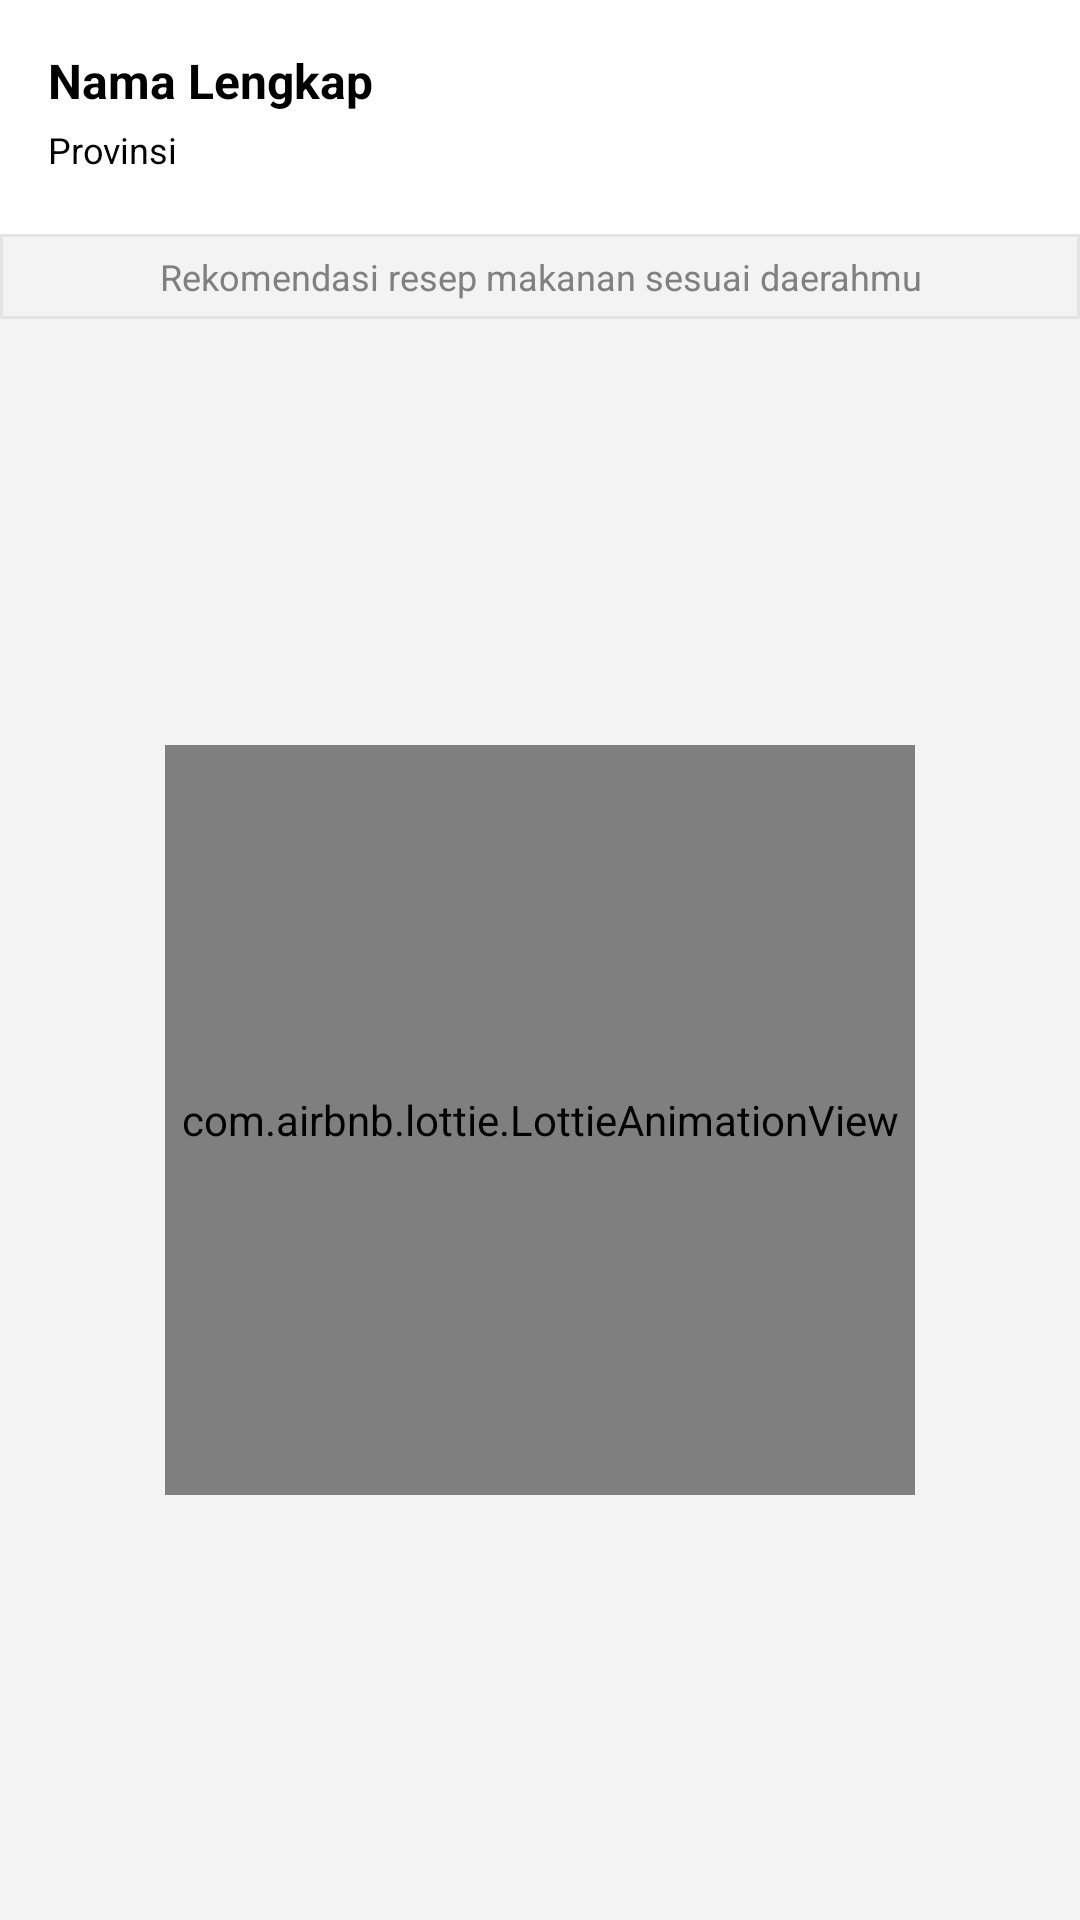

Android layout source for this screen:
<!-- AndroidManifest.xml: application theme Theme.CapstoneProject -->
<!-- res/layout/fragment_profile.xml -->
<androidx.constraintlayout.widget.ConstraintLayout xmlns:android="http://schemas.android.com/apk/res/android"
    xmlns:app="http://schemas.android.com/apk/res-auto"
    android:layout_width="match_parent"
    android:layout_height="match_parent">

    <LinearLayout
        android:id="@+id/linear1"
        android:layout_width="match_parent"
        android:layout_height="wrap_content"
        android:orientation="vertical"
        android:padding="16dp"
        app:layout_constraintTop_toTopOf="parent"
        app:layout_constraintStart_toStartOf="parent"
        app:layout_constraintEnd_toEndOf="parent">

        <TextView
            android:id="@+id/tv_nama"
            android:layout_width="wrap_content"
            android:layout_height="wrap_content"
            android:text="@string/nama_lengkap"
            android:textColor="@color/black"
            android:textSize="16sp"
            android:textStyle="bold" />

        <TextView
            android:id="@+id/tv_kota"
            android:layout_width="wrap_content"
            android:layout_height="wrap_content"
            android:layout_marginTop="4dp"
            android:text="@string/provinsi"
            android:textColor="@color/black"
            android:textSize="12sp" />

    </LinearLayout>

    <TextView
        android:id="@+id/tv_bookmark"
        android:layout_width="match_parent"
        android:layout_height="wrap_content"
        android:layout_marginTop="4dp"
        android:layout_marginBottom="4dp"
        android:padding="6dp"
        android:text="@string/kamu_mungkin_juga_suka"
        android:textAlignment="center"
        android:textColor="@color/text_icon_outline"
        android:textSize="12sp"
        android:background="@drawable/bottom_stroke"
        app:layout_constraintTop_toBottomOf="@id/linear1"
        app:layout_constraintStart_toStartOf="parent"
        app:layout_constraintEnd_toEndOf="parent" />

    <androidx.constraintlayout.widget.ConstraintLayout
        android:layout_width="0dp"
        android:layout_height="0dp"
        android:background="@color/bg_rv"
        app:layout_constraintBottom_toBottomOf="parent"
        app:layout_constraintEnd_toEndOf="parent"
        app:layout_constraintStart_toStartOf="parent"
        app:layout_constraintTop_toBottomOf="@+id/tv_bookmark">

        
        <androidx.recyclerview.widget.RecyclerView
            android:id="@+id/rv_bookmark"
            android:layout_width="0dp"
            android:layout_height="0dp"
            android:paddingStart="8dp"
            android:paddingEnd="8dp"
            app:layout_constraintBottom_toBottomOf="parent"
            app:layout_constraintEnd_toEndOf="parent"
            app:layout_constraintStart_toStartOf="parent"
            app:layout_constraintTop_toTopOf="parent" />


        <com.airbnb.lottie.LottieAnimationView
            android:id="@+id/animationView"
            android:layout_width="250dp"
            android:layout_height="250dp"
            app:layout_constraintBottom_toBottomOf="parent"
            app:layout_constraintEnd_toEndOf="parent"
            app:layout_constraintStart_toStartOf="parent"
            app:layout_constraintTop_toTopOf="parent"
            app:lottie_autoPlay="true"
            app:lottie_loop="true"
            app:lottie_rawRes="@raw/empty_animation" />

    </androidx.constraintlayout.widget.ConstraintLayout>





</androidx.constraintlayout.widget.ConstraintLayout>
<!-- resources referenced by this layout -->
<resources>
  <color name="bg_rv">#F3F3F3</color>
  <color name="black">#FF000000</color>
  <color name="text_icon_outline">#808080</color>
  <!-- drawable bottom_stroke (drawable) -->
  <shape xmlns:android="http://schemas.android.com/apk/res/android">
      <solid android:color="@color/bg_rv" />
      <stroke
          android:width="1dp"
          android:color="#E4E4E4"
          android:top="0dp" />
  </shape>
  <string name="kamu_mungkin_juga_suka">Rekomendasi resep makanan sesuai daerahmu</string>
  <string name="nama_lengkap">Nama Lengkap</string>
  <string name="provinsi">Provinsi</string>
  <style name="Theme.CapstoneProject" parent="Theme.MaterialComponents.Light">
          
          <item name="colorPrimary">@color/primary_color</item>
          <item name="colorPrimaryVariant">@color/primary_color</item>
          <item name="colorOnPrimary">@color/black</item>
          <item name="colorAccent">@color/white</item>
  
          
          <item name="colorSecondary">@color/yellow_200</item>
          <item name="colorSecondaryVariant">@color/yellow_700</item>
          <item name="colorOnSecondary">@color/black</item>
  
          
          <item name="android:statusBarColor">@android:color/white</item>
          <item name="android:windowLightStatusBar">true</item>
  
          
  
      </style>
  <color name="primary_color">#004930</color>
  <color name="white">#FFFFFFFF</color>
  <color name="yellow_200">#FFF59D</color>
  <color name="yellow_700">#F57F17</color>
</resources>
